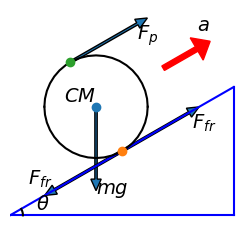

Generate this figure with matplotlib:
# -*- coding: utf-8 -*-
"""
Created on Sat Jul 26 11:21:22 2014

Use GIT to restore and get previous cases figures.

@author: user
"""
import numpy as np
import matplotlib as mpl
mpl.use('pgf')
from matplotlib import pyplot as plt
from matplotlib.patches import FancyArrowPatch
import matplotlib.patches as pat
#from matplotlib.collections import PatchCollection

def rotation_matrix(axis,theta):
    axis = axis/np.sqrt(np.dot(axis,axis))
    a = np.cos(theta/2)
    b,c,d = axis*np.sin(theta/2)
    return np.array([[a*a+b*b-c*c-d*d, 2*(b*c-a*d), 2*(b*d+a*c)],
                     [2*(b*c+a*d), a*a+c*c-b*b-d*d, 2*(c*d-a*b)],
                     [2*(b*d-a*c), 2*(c*d+a*b), a*a+d*d-b*b-c*c]])
def circle_arc(axis,start_v,end_v,num_points):
    axis = axis/np.linalg.norm(axis)
    start_v = start_v/np.linalg.norm(start_v)
    end_v = end_v/np.linalg.norm(end_v)
    theta = np.arccos(np.dot(start_v,end_v))
    theta_s = list(np.arange(0.0, theta + theta/num_points, theta/num_points))
    circle_vecs = np.zeros([len(theta_s),3])
    for i,thetai in enumerate(theta_s):
        makecir = rotation_matrix(axis,thetai)
        circle_vecs[i,:] = np.dot(makecir,start_v)
    return circle_vecs
    
########
fig3 = plt.figure(3,figsize=(3,3),dpi=100)
ax = plt.gca()

#line1, = plt.plot([0,0],[np.sqrt(3),0],[np.sqrt(3),1],[0,0])

pa = np.array([0,0,0])
pb = np.array([np.sqrt(3),0,0])
pc = np.array([np.sqrt(3),1,0])

line1, = plt.plot([0,np.sqrt(3)],[0,0],'b')
line2, = plt.plot([np.sqrt(3),np.sqrt(3)],[0,1],'b')
line3, = plt.plot([0,np.sqrt(3)],[0,1],'b')

arc1 = 0.1*circle_arc([0,0,1],[1,0,0],[np.sqrt(3),1,0],10)
larc1, = plt.plot(arc1[:,0],arc1[:,1],'k')
plt.text(arc1[0,0]+0.1,arc1[0,1], r'$\theta$', fontsize=14,
         verticalalignment='bottom', horizontalalignment='left')

tangentp = pc/2
perpen = pc*3/4
po = perpen - pb
po = po/np.linalg.norm(po)
cm = tangentp + 0.4*po
edge = tangentp + 0.8*po

cir2a = 0.4*circle_arc([0,0,1],[1,0,0],[-1,0,0],20) + cm
larc2a, = plt.plot(cir2a[:,0],cir2a[:,1],'k') 
cir2b = 0.4*circle_arc([0,0,1],[-1,0,0],[1,0,0],20) + cm
larc2b, = plt.plot(cir2b[:,0],cir2b[:,1],'k')
plt.text(cm[0],cm[1], r'$CM$', fontsize=14,verticalalignment='bottom', 
         horizontalalignment='right')
plt.plot(cm[0],cm[1],'o')
plt.plot(tangentp[0],tangentp[1],'o')
plt.plot(edge[0],edge[1],'o')

vecfr = 0.6*(pc-tangentp)
arrow1 = pat.FancyArrow(
    tangentp[0], tangentp[1], vecfr[0],vecfr[1], #increment
    width=0.018,        # Default
    head_width=0.08,    # Default: 3 * width
    head_length=0.09    # Default: 1.5 * head_width
)
ax.add_patch(arrow1)
plt.text((tangentp[0]+vecfr[0]+0.02),(tangentp[1]+vecfr[1]), r'$F_{fr}$', 
         fontsize=14,verticalalignment='top', horizontalalignment='left')

arrow2 = pat.FancyArrow(
    cm[0], cm[1], 0,-cm[1]*2/3,#increment
    width=0.018,        # Default
    head_width=0.08,    # Default: 3 * width
    head_length=0.09    # Default: 1.5 * head_width
)
ax.add_patch(arrow2)
plt.text(cm[0],cm[1]/3, r'$mg$', fontsize=14,verticalalignment='top', 
         horizontalalignment='left')

arrow3p1 = cm + vecfr
arrow3 = pat.FancyArrow(
    arrow3p1[0], arrow3p1[1], vecfr[0]/2,vecfr[1]/2,#increment
    width=0.04,        # Default
    head_width=0.2,    # Default: 3 * width
    head_length=0.12,    # Default: 1.5 * head_width
    color = 'r'
)
ax.add_patch(arrow3)
plt.text(arrow3p1[0]+vecfr[0]/2,arrow3p1[1]+vecfr[1]/2+0.1, r'$a$', 
         fontsize=14,verticalalignment='bottom', horizontalalignment='left')

#arrow3b = pat.FancyArrow(
#    arrow3p1[0], arrow3p1[1], vecfr[0],vecfr[1],#increment
#    width=0.04,        # Default
#    head_width=0.2,    # Default: 3 * width
#    head_length=0.12,    # Default: 1.5 * head_width
#    color = 'k'
#)
#ax.add_patch(arrow3b)
#plt.text(arrow3p1[0]+vecfr[0],arrow3p1[1]+vecfr[1]+0.1, r'$v$', 
#         fontsize=14,verticalalignment='bottom', horizontalalignment='left')

arrow4 = pat.FancyArrow(
    edge[0], edge[1], vecfr[0],vecfr[1], #increment
    width=0.018,        # Default
    head_width=0.08,    # Default: 3 * width
    head_length=0.09    # Default: 1.5 * head_width
)
ax.add_patch(arrow4)
plt.text((edge[0]+vecfr[0]),(edge[1]+vecfr[1]), r'$F_{p}$', 
         fontsize=14,verticalalignment='top', horizontalalignment='left')

arrow5 = pat.FancyArrow(
    tangentp[0], tangentp[1], -vecfr[0],-vecfr[1], #increment
    width=0.018,        # Default
    head_width=0.08,    # Default: 3 * width
    head_length=0.09    # Default: 1.5 * head_width
)
ax.add_patch(arrow5)
plt.text((tangentp[0]-vecfr[0]-0.02),(tangentp[1]-vecfr[1]), r'$F_{fr}$', 
         fontsize=14,verticalalignment='bottom', horizontalalignment='right')


plt.axis('off')
#plt.axis('image')
plt.axis([0,1.8,-0.2,1.6])
########

########
plt.show()
#fig3.savefig('friction_study3b.pgf')#, facecolor=fig.get_facecolor(), edgecolor='none')
